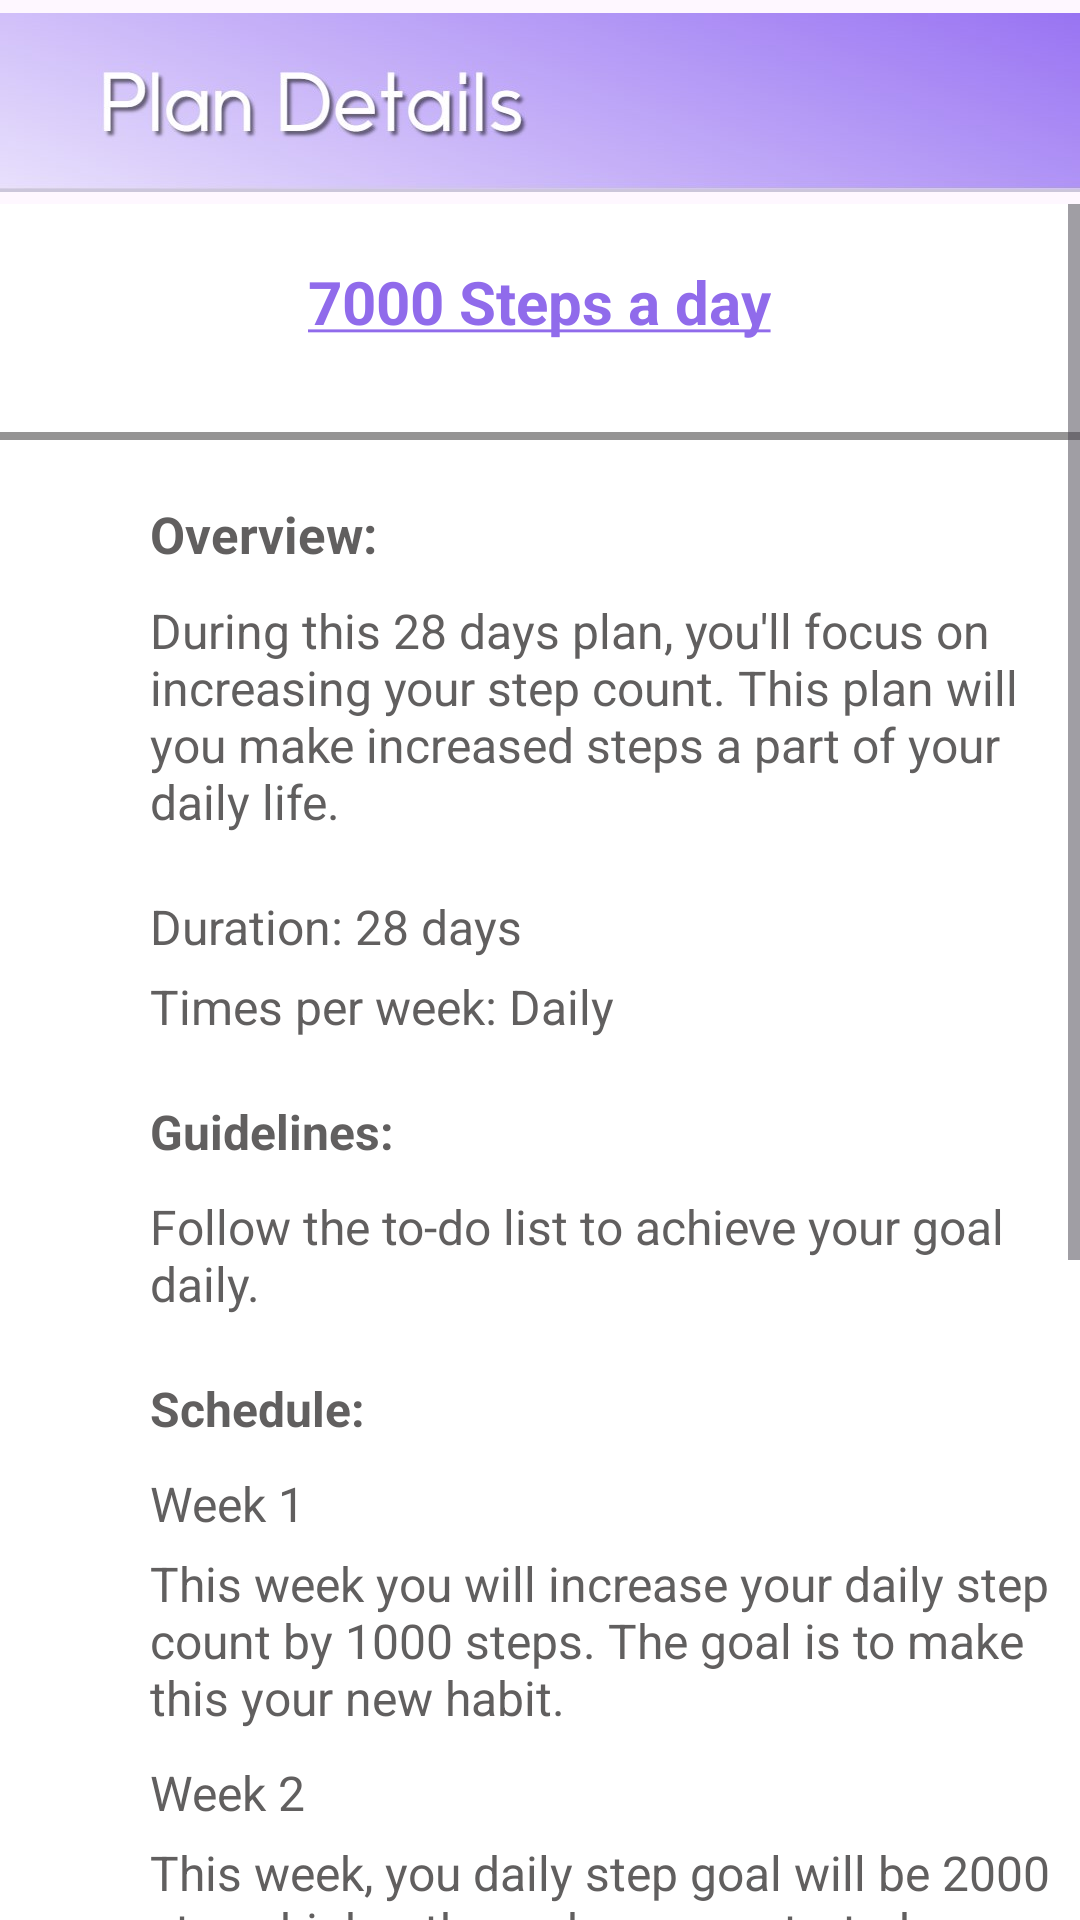

Layout XML and referenced resources for this Android screen:
<!-- AndroidManifest.xml: application theme Theme.Wellness360 -->
<!-- res/layout/activity_stepsplan.xml -->
<?xml version="1.0" encoding="utf-8"?>
<androidx.constraintlayout.widget.ConstraintLayout xmlns:android="http://schemas.android.com/apk/res/android"
    xmlns:app="http://schemas.android.com/apk/res-auto"
    xmlns:tools="http://schemas.android.com/tools"
    android:layout_width="match_parent"
    android:layout_height="match_parent"
    tools:context=".Stepsplan">

    <ImageView
        android:id="@+id/imageView24"
        android:layout_width="match_parent"
        android:layout_height="68dp"
        app:layout_constraintEnd_toEndOf="parent"
        app:layout_constraintStart_toStartOf="parent"
        app:layout_constraintTop_toTopOf="parent"
        app:srcCompat="@drawable/plandetail" />

    <ScrollView
        android:id="@+id/sview2"
        android:layout_width="fill_parent"
        android:layout_height="match_parent"
        android:layout_marginTop="68dp"
        android:background="@color/white"
        android:contentDescription="scroll"
        app:layout_constraintEnd_toEndOf="parent"
        app:layout_constraintStart_toStartOf="parent"
        app:layout_constraintTop_toTopOf="parent">

        <LinearLayout
            android:layout_width="match_parent"
            android:layout_height="match_parent"
            android:orientation="vertical">

            <TextView
                android:id="@+id/textView25"
                android:layout_width="wrap_content"
                android:layout_height="wrap_content"
                android:layout_gravity="center"
                android:layout_marginTop="19dp"
                android:text="@string/plan2"
                android:textColor="#906BEB"
                android:textSize="20sp"
                android:textStyle="bold"
                app:layout_constraintEnd_toEndOf="parent"
                app:layout_constraintStart_toStartOf="parent"
                app:layout_constraintTop_toBottomOf="@+id/imageView24" />

            <View
                android:id="@+id/lview"
                android:layout_width="match_parent"
                android:layout_height="2.5dp"
                android:layout_marginTop="30dp"
                android:background="#959494"
                app:layout_constraintEnd_toEndOf="parent"
                app:layout_constraintHorizontal_bias="0.0"
                app:layout_constraintStart_toStartOf="parent"
                app:layout_constraintTop_toTopOf="parent"></View>

            <TextView
                android:layout_width="wrap_content"
                android:layout_height="wrap_content"
                android:layout_marginLeft="50dp"
                android:layout_marginTop="20dp"
                android:text="Overview:"
                android:textColor="#615F5F"
                android:textSize="17sp"
                android:textStyle="bold" />

            <TextView
                android:layout_width="300dp"
                android:layout_height="wrap_content"
                android:layout_marginLeft="50dp"
                android:layout_marginTop="10dp"
                android:text="During this 28 days plan, you'll focus on increasing your step count. This plan will you make increased steps a part of your daily life."
                android:textAlignment="textStart"
                android:textColor="#615F5F"
                android:textSize="16sp" />

            <TextView
                android:layout_width="wrap_content"
                android:layout_height="wrap_content"
                android:layout_marginLeft="50dp"
                android:layout_marginTop="20dp"
                android:text="Duration: 28 days"
                android:textColor="#615F5F"
                android:textSize="16sp" />

            <TextView
                android:layout_width="wrap_content"
                android:layout_height="wrap_content"
                android:layout_marginLeft="50dp"
                android:layout_marginTop="5dp"
                android:text="Times per week: Daily"
                android:textColor="#615F5F"
                android:textSize="16sp" />

            <TextView
                android:layout_width="wrap_content"
                android:layout_height="wrap_content"
                android:layout_marginLeft="50dp"
                android:layout_marginTop="20dp"
                android:text="Guidelines: "
                android:textColor="#615F5F"
                android:textSize="16sp"
                android:textStyle="bold" />

            <TextView
                android:layout_width="300dp"
                android:layout_height="wrap_content"
                android:layout_marginLeft="50dp"
                android:layout_marginTop="10dp"
                android:text="Follow the to-do list to achieve your goal daily."
                android:textAlignment="textStart"
                android:textColor="#615F5F"
                android:textSize="16sp" />

            <TextView
                android:layout_width="wrap_content"
                android:layout_height="wrap_content"
                android:layout_marginLeft="50dp"
                android:layout_marginTop="20dp"
                android:text="Schedule: "
                android:textColor="#615F5F"
                android:textSize="16sp"
                android:textStyle="bold" />

            <TextView
                android:layout_width="wrap_content"
                android:layout_height="wrap_content"
                android:layout_marginLeft="50dp"
                android:layout_marginTop="10dp"
                android:text="Week 1"
                android:textColor="#615F5F"
                android:textSize="16sp" />

            <TextView
                android:layout_width="300dp"
                android:layout_height="wrap_content"
                android:layout_marginLeft="50dp"
                android:layout_marginTop="5dp"
                android:text="This week you will increase your daily step count by 1000 steps. The goal is to make this your new habit."
                android:textAlignment="textStart"
                android:textColor="#615F5F"
                android:textSize="16sp" />
            <TextView
                android:layout_width="wrap_content"
                android:layout_height="wrap_content"
                android:layout_marginLeft="50dp"
                android:layout_marginTop="10dp"
                android:text="Week 2"
                android:textColor="#615F5F"
                android:textSize="16sp" />

            <TextView
                android:layout_width="300dp"
                android:layout_height="wrap_content"
                android:layout_marginLeft="50dp"
                android:layout_marginTop="5dp"
                android:text="This week, you daily step goal will be 2000 steps higher than where you started."
                android:textAlignment="textStart"
                android:textColor="#615F5F"
                android:textSize="16sp" />
            <TextView
                android:layout_width="wrap_content"
                android:layout_height="wrap_content"
                android:layout_marginLeft="50dp"
                android:layout_marginTop="10dp"
                android:text="Week 3"
                android:textColor="#615F5F"
                android:textSize="16sp" />

            <TextView
                android:layout_width="300dp"
                android:layout_height="wrap_content"
                android:layout_marginLeft="50dp"
                android:layout_marginTop="5dp"
                android:text="By week three, your daily step goal will be about 5000 steps."
                android:textAlignment="textStart"
                android:textColor="#615F5F"
                android:textSize="16sp" />
            <TextView
                android:layout_width="wrap_content"
                android:layout_height="wrap_content"
                android:layout_marginLeft="50dp"
                android:layout_marginTop="10dp"
                android:text="Week 4"
                android:textColor="#615F5F"
                android:textSize="16sp" />

            <TextView
                android:layout_width="300dp"
                android:layout_height="wrap_content"
                android:layout_marginLeft="50dp"
                android:layout_marginTop="5dp"
                android:text="By week four, you will increase your step count by 7000 steps.Walking an extra mile each day is an incredibe achievement that is good for your physical health."
                android:textAlignment="textStart"
                android:textColor="#615F5F"
                android:textSize="16sp" />

            <View
                android:id="@+id/lview1"
                android:layout_width="match_parent"
                android:layout_height="2.5dp"
                android:layout_marginTop="30dp"
                android:background="#959494"
                app:layout_constraintEnd_toEndOf="parent"
                app:layout_constraintHorizontal_bias="0.0"
                app:layout_constraintStart_toStartOf="parent"
                app:layout_constraintTop_toTopOf="parent"></View>

            <Button
                android:id="@+id/start2"
                android:layout_width="170dp"
                android:layout_height="wrap_content"
                android:layout_gravity="center"
                android:layout_marginTop="20dp"
                android:layout_marginBottom="50dp"
                android:backgroundTint="#B89DFD"
                android:text="Start Plan"
                android:textColor="#ffffff"
                android:textSize="18sp"
                app:cornerRadius="10dp" />
        </LinearLayout>
    </ScrollView>

</androidx.constraintlayout.widget.ConstraintLayout>
<!-- resources referenced by this layout -->
<resources>
  <color name="white">#FFFFFFFF</color>
  <!-- drawable plandetail: jpg bitmap (drawable, 16820 bytes) -->
  <string name="plan2"><u>7000 Steps a day</u></string>
  <style name="Theme.Wellness360" parent="Base.Theme.Wellness360" />
  <style name="Base.Theme.Wellness360" parent="Theme.Material3.DayNight.NoActionBar">
          <item name="colorPrimary">@color/MainPurple</item>
          <item name="colorPrimaryVariant">@color/secpurple</item>
      </style>
  <color name="MainPurple">#7645ee</color>
  <color name="secpurple">#6d3ae7</color>
</resources>
